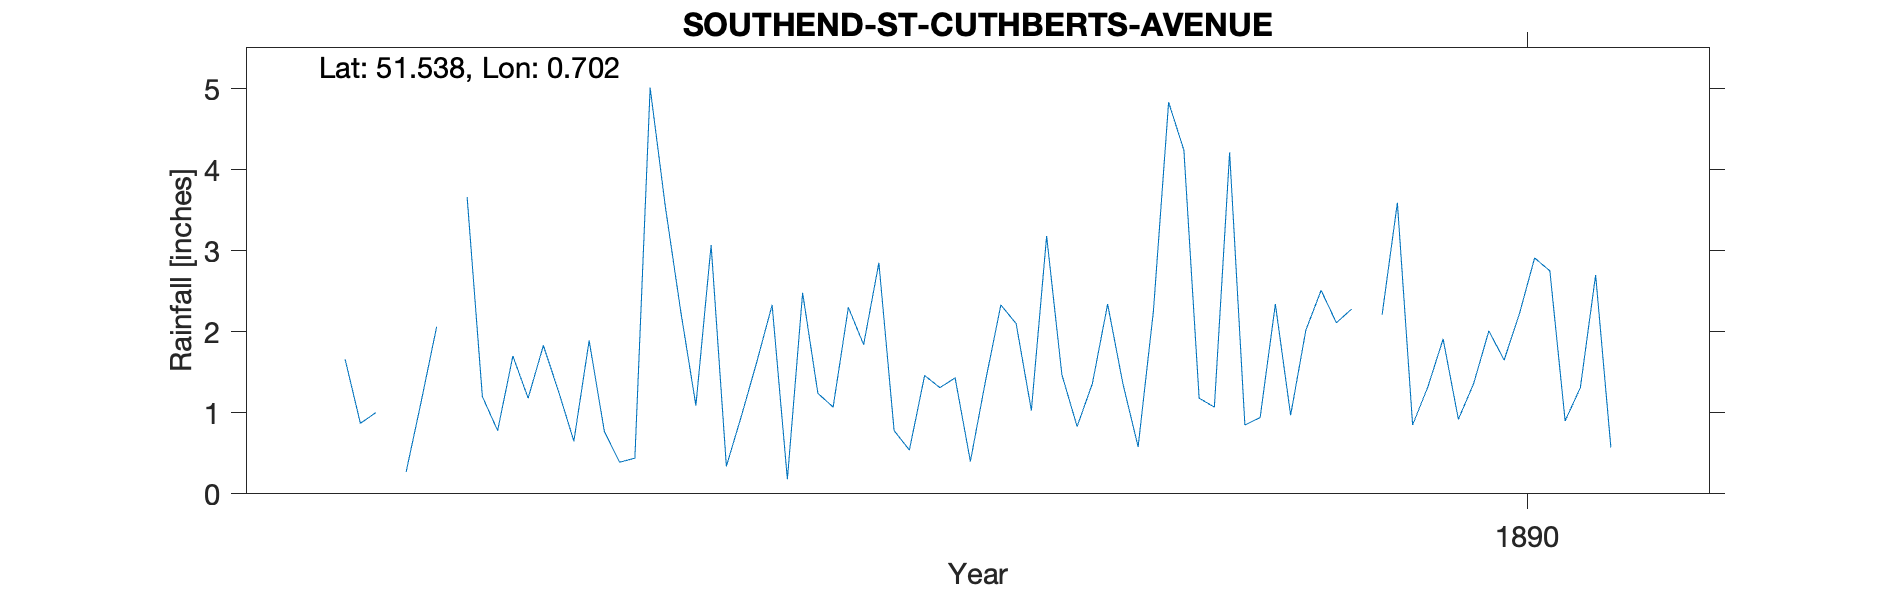

Values plotted in this chart, from the file beside it:
SOUTHEND-ST-CUTHBERTS-AVENUE, , , , , , , , , , , , , , , , , , , , 
Grid ref, TQ875856, Long, 0.7022, Lat, 51.54, Elevation, 110, ft, , , , , , , , , , , , 
Station no, RR7416, , , , , , , , , , , , , , , , , , , 
, 1880, 1881, 1882, 1883, 1884, 1885, 1886, 1887, 1888, 1889, 1890, 1891, 1892, 1893, 1894, 1895, 1896, 1897, 1898, 1899
January, , , , , 1.66, 1.18, 3.07, 0.78, 0.83, 0.94, 1.91, , , , , , , , , 
February, , , , , 0.87, 1.83, 0.34, 0.54, 1.36, 2.34, 0.92, , , , , , , , , 
March, , , , , 1, 1.26, 0.97, 1.46, 2.34, 0.97, 1.36, , , , , , , , , 
April, , , , , , 0.65, 1.63, 1.31, 1.36, 2.02, 2.01, , , , , , , , , 
May, , , , , 0.27, 1.89, 2.33, 1.43, 0.58, 2.51, 1.65, , , , , , , , , 
June, , , , , 1.15, 0.77, 0.18, 0.4, 2.25, 2.11, 2.22, , , , , , , , , 
July, , , , , 2.06, 0.39, 2.48, 1.4, 4.83, 2.28, 2.91, , , , , , , , , 
August, , , , , , 0.44, 1.24, 2.33, 4.24, , 2.75, , , , , , , , , 
September, , , , , 3.66, 5.01, 1.07, 2.1, 1.18, 2.21, 0.9, , , , , , , , , 
October, , , , , 1.2, 3.54, 2.3, 1.03, 1.07, 3.59, 1.31, , , , , , , , , 
November, , , , , 0.78, 2.26, 1.84, 3.18, 4.21, 0.85, 2.7, , , , , , , , , 
December, , , , , 1.7, 1.09, 2.85, 1.47, 0.85, 1.32, 0.57, , , , , , , , , 
Total, , , , , , 20.31, 20.3, 17.43, 25.1, , 21.21, , , , , , , , , 
